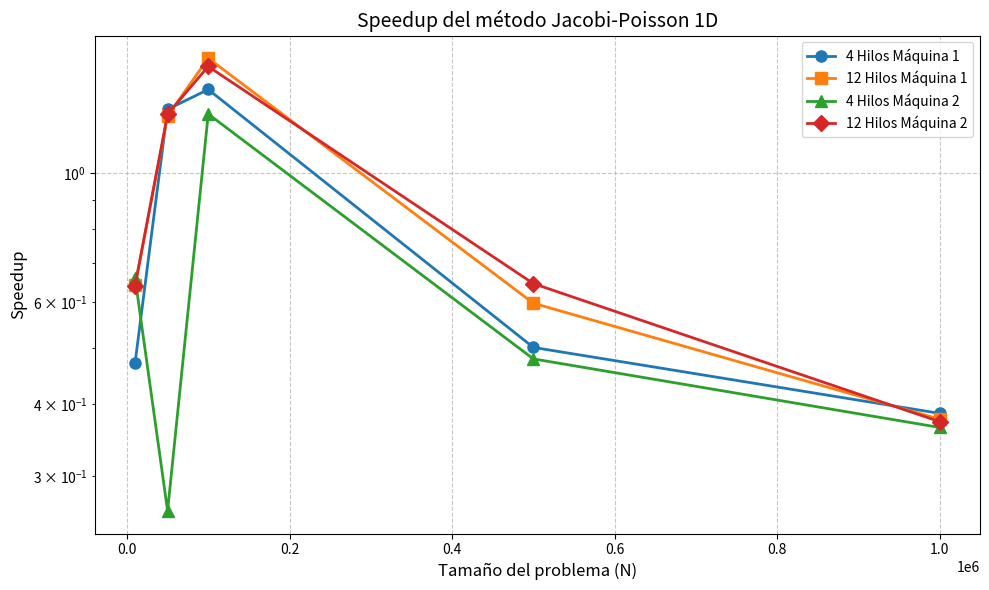

Recreate this plot in Python.
import matplotlib.pyplot as plt
import numpy as np

def plot_speedup(n_values, speedup_data, labels, title="Speedup vs Problem Size (N)"):
    """
    Grafica el speedup en función de N para diferentes configuraciones.
    
    Args:
        n_values: Lista de valores de N (tamaños del problema)
        speedup_data: Lista de listas con los speedups para cada configuración
        labels: Nombres de las configuraciones para la leyenda
        title: Título del gráfico
    """
    plt.figure(figsize=(10, 6))
    markers = ['o', 's', '^', 'D', 'x']
    colors = ['#1f77b4', '#ff7f0e', '#2ca02c', '#d62728', '#9467bd']
    
    for i, (data, label) in enumerate(zip(speedup_data, labels)):
        plt.plot(n_values, data, marker=markers[i], label=label, color=colors[i], 
                 linewidth=2, markersize=8)
    
    # Línea de referencia para speedup=1 (rendimiento igual al secuencial)
    # plt.axhline(y=1, color='gray', linestyle='--', alpha=0.7, label='Secuencial')
    
    plt.grid(True, linestyle='--', alpha=0.7)
    plt.xlabel('Tamaño del problema (N)', fontsize=12)
    plt.ylabel('Speedup', fontsize=12)
    plt.title(title, fontsize=14)
    plt.legend(fontsize=10)
    
    # Mejorar la apariencia del eje x si hay muchos valores de N
    if len(n_values) > 10:
        plt.xticks(n_values[::len(n_values)//10])
    
    plt.yscale('log')
    plt.tight_layout()
    plt.savefig('jacobi_speedup_openmp.png', dpi=300)
    plt.show()

# Ejemplo de uso:
# Supongamos que estos son tus valores de N
n_values = [10000, 50000, 100000, 500000, 1000000]

# Y estos son los speedups para cada configuración
# (estos son valores de ejemplo, reemplázalos con tus datos reales)
speedup_4_threads_1 = [0.470522, 1.288695, 1.394428, 0.500509, 0.385104]  # Ejemplo para 2 hilos
speedup_12_threads_1 = [0.640994, 1.255446, 1.579055, 0.596547, 0.376401]  # Ejemplo para 4 hilos
speedup_4_threads_2 = [0.659887, 0.261465, 1.265006, 0.478186, 0.364140]  # Ejemplo para 8 hilos
speedup_12_threads_2 = [0.638786, 1.264673, 1.528077, 0.644961, 0.372577]  # Ejemplo para 12 hilos

# Agrupar todos los datos de speedup
speedup_data = [
    speedup_4_threads_1,
    speedup_12_threads_1,
    speedup_4_threads_2,
    speedup_12_threads_2
]

labels = ["4 Hilos Máquina 1", "12 Hilos Máquina 1", "4 Hilos Máquina 2", "12 Hilos Máquina 2"]

# Generar el gráfico
plot_speedup(n_values, speedup_data, labels, "Speedup del método Jacobi-Poisson 1D")